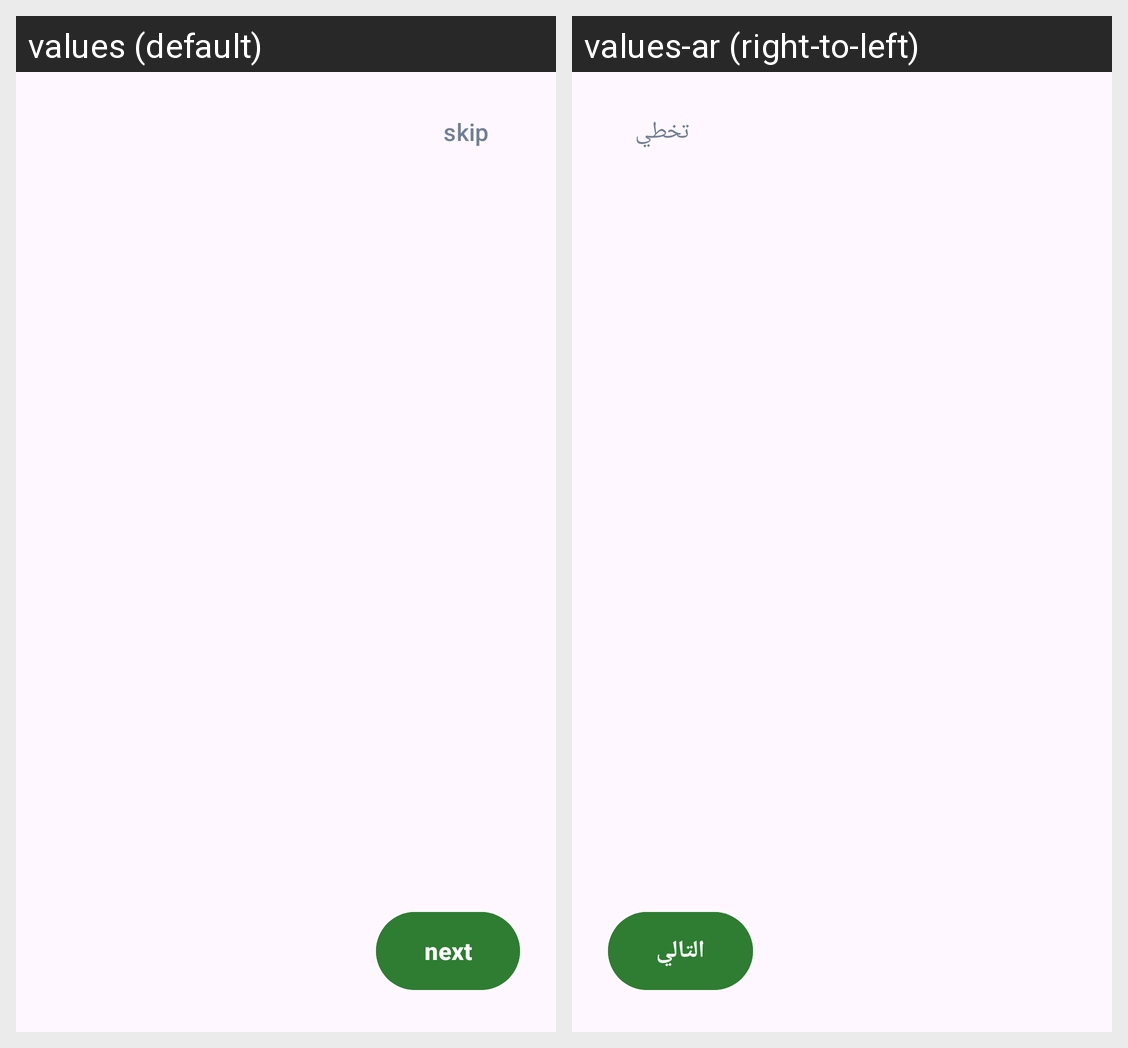

The Android screen above is rendered under two locales of the same app. Produce the string resources it draws, with the default and per-locale values.
Android screen res/layout/activity_onboarding.xml rendered under 2 locales, left to right: values (default), values-ar (right-to-left). Device: Nexus 5 (rendered at 1080×1920; each locale shown at half size, 540×960, under a caption strip naming it); theme Theme.MyApplication.
Strings drawn on this screen, with the default value and each locale's value (text and hints the layout hard-codes, and strings that could not be matched under every locale, appear in the picture but are not listed):

skip
  values: skip
  values-ar: تخطي

next
  values: next
  values-ar: التالي
